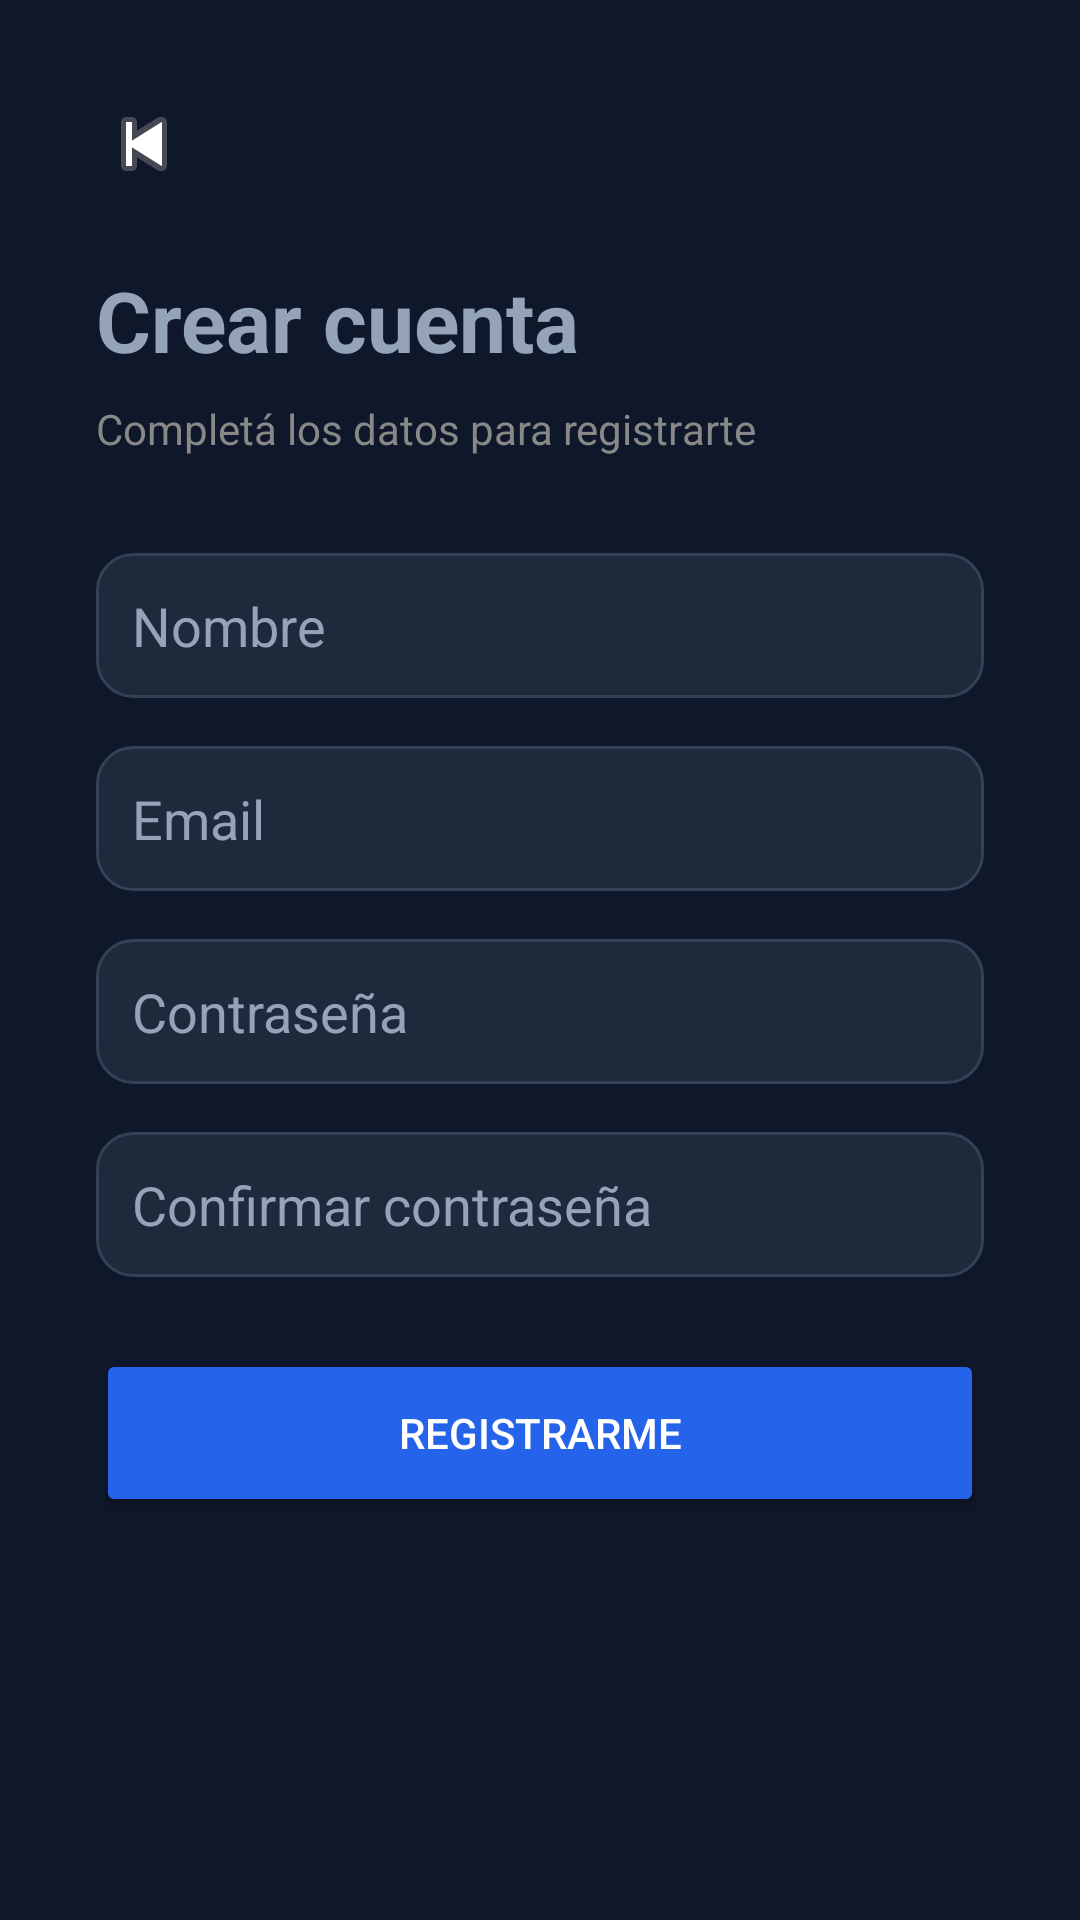

Produce the Android XML layout that renders to this screen, including the resource entries it uses.
<!-- AndroidManifest.xml: application theme Theme.AppOrgArtistas -->
<!-- res/layout/activity_register.xml -->
<?xml version="1.0" encoding="utf-8"?>
<ScrollView xmlns:android="http://schemas.android.com/apk/res/android"
    android:layout_width="match_parent"
    android:layout_height="match_parent"
    android:background="#0F172A">

    <LinearLayout
        android:layout_width="match_parent"
        android:layout_height="wrap_content"
        android:orientation="vertical"
        android:padding="32dp">


        
        <ImageButton
            android:id="@+id/btnBack"
            android:layout_width="wrap_content"
            android:layout_height="wrap_content"
            android:background="?attr/selectableItemBackgroundBorderless"
            android:src="@android:drawable/ic_media_previous"
            android:contentDescription="@string/btn_register_volver" />

        
        <TextView
            android:layout_width="wrap_content"
            android:layout_height="wrap_content"
            android:layout_marginTop="24dp"
            android:text="@string/tv_register_crear_cuenta"
            android:textSize="28sp"
            android:textStyle="bold"
            android:textColor="#94A3B8" />

        
        <TextView
            android:layout_width="wrap_content"
            android:layout_height="wrap_content"
            android:layout_marginTop="8dp"
            android:text="@string/tv_register_completa_los_datos_para_registrarte"
            android:textSize="14sp"
            android:textColor="#888888" />

        
        <EditText
            android:id="@+id/etNombre"
            android:layout_width="match_parent"
            android:layout_height="wrap_content"
            android:layout_marginTop="32dp"
            android:hint="@string/hint_register_nombre"
            android:inputType="textPersonName"
            android:padding="12dp"
            android:textColor="#FFFFFF"
            android:textColorHint="#94A3B8"
            android:background="@drawable/bg_edittext" />

        
        <EditText
            android:id="@+id/etEmail"
            android:layout_width="match_parent"
            android:layout_height="wrap_content"
            android:layout_marginTop="16dp"
            android:hint="@string/hint_register_email"
            android:inputType="textEmailAddress"
            android:padding="12dp"
            android:textColor="#FFFFFF"
            android:textColorHint="#94A3B8"
            android:background="@drawable/bg_edittext" />

        
        <EditText
            android:id="@+id/etPassword"
            android:layout_width="match_parent"
            android:layout_height="wrap_content"
            android:layout_marginTop="16dp"
            android:hint="@string/hint_register_contrasenia"
            android:inputType="textPassword"
            android:padding="12dp"
            android:textColor="#FFFFFF"
            android:textColorHint="#94A3B8"
            android:background="@drawable/bg_edittext" />

        
        <EditText
            android:id="@+id/etConfirmPassword"
            android:layout_width="match_parent"
            android:layout_height="wrap_content"
            android:layout_marginTop="16dp"
            android:hint="@string/et_register_confirmar_contrasenia"
            android:inputType="textPassword"
            android:padding="12dp"
            android:textColor="#FFFFFF"
            android:textColorHint="#94A3B8"
            android:background="@drawable/bg_edittext" />

        
        <Button
            android:id="@+id/btnRegister"
            android:layout_width="match_parent"
            android:layout_height="56dp"
            android:layout_marginTop="24dp"
            android:text="@string/btn_register_registrarme"
            android:textColor="#FFFFFF"
            android:backgroundTint="#2563EB" />

    </LinearLayout>
</ScrollView>
<!-- resources referenced by this layout -->
<resources>
  <!-- drawable bg_edittext (drawable) -->
  <?xml version="1.0" encoding="utf-8"?>
  <shape xmlns:android="http://schemas.android.com/apk/res/android">
  
      <solid android:color="#1E293B"/>
  
      <corners android:radius="12dp"/>
  
      <stroke
          android:width="1dp"
          android:color="#334155"/>
  
  </shape>
  <string name="btn_register_registrarme">Registrarme</string>
  <string name="btn_register_volver">Volver</string>
  <string name="et_register_confirmar_contrasenia">Confirmar contraseña</string>
  <string name="hint_register_contrasenia">Contraseña</string>
  <string name="hint_register_email">Email</string>
  <string name="hint_register_nombre">Nombre</string>
  <string name="tv_register_completa_los_datos_para_registrarte">Completá los datos para registrarte</string>
  <string name="tv_register_crear_cuenta">Crear cuenta</string>
  <style name="Theme.AppOrgArtistas" parent="Base.Theme.AppOrgArtistas" />
  <style name="Base.Theme.AppOrgArtistas" parent="Theme.Material3.DayNight.NoActionBar">
          
          
          <item name="materialSearchBarStyle">@style/Widget.Material3.SearchBar</item>
          <item name="materialSearchViewStyle">@style/Widget.Material3.SearchView</item>
  
      </style>
</resources>
